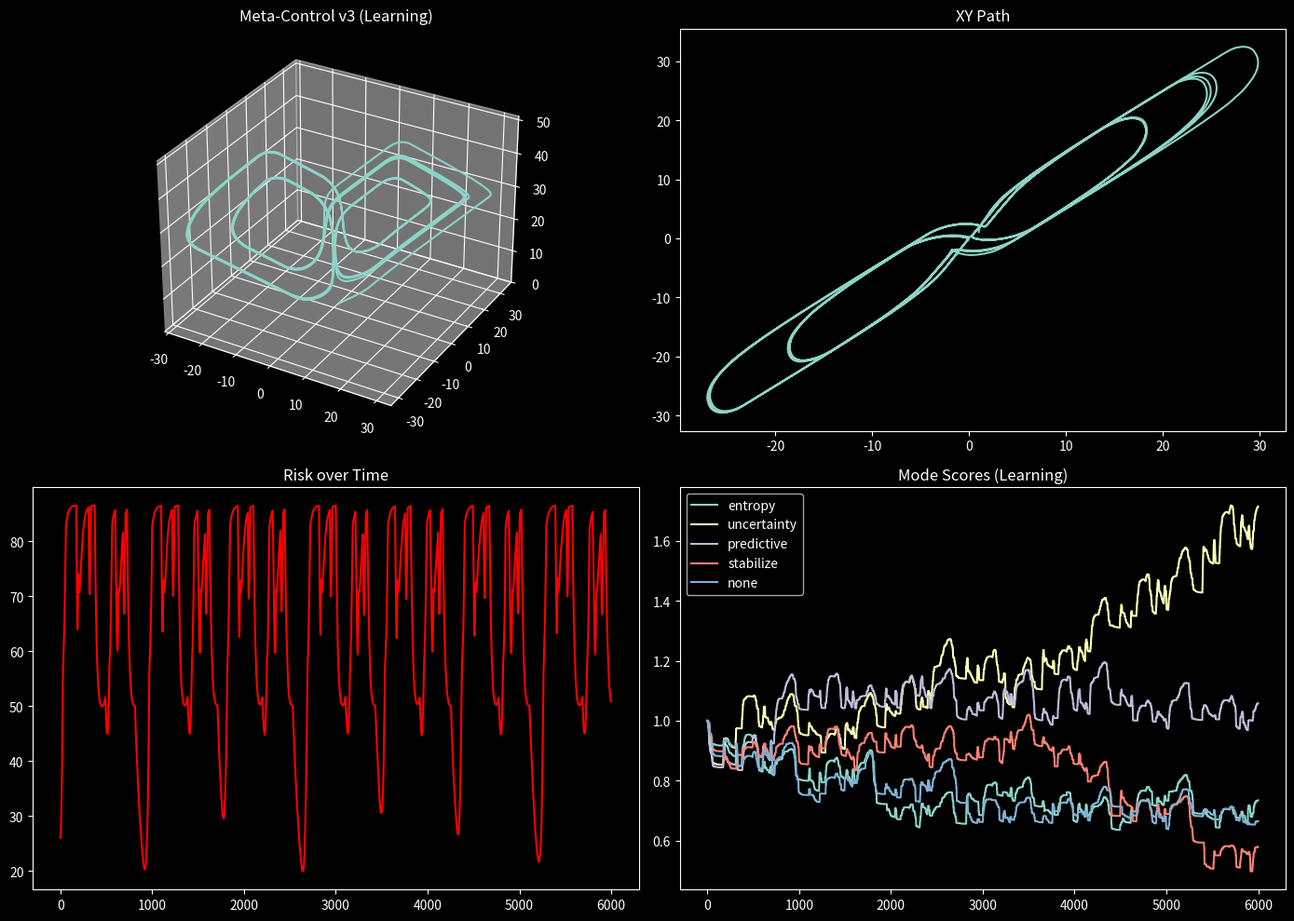

Write the Python code that produced this figure. (Note: this script raises an exception after producing the figure.)
"""
NEXAH — Lorenz Meta Control v3 (Learning)

Goal:
System learns which control mode works best.

New:
- mode scoring
- reward-based adaptation
- behavior evolution
"""

import numpy as np
import matplotlib.pyplot as plt
from mpl_toolkits.mplot3d import Axes3D

plt.style.use("dark_background")

# ==================================================
# LORENZ SYSTEM
# ==================================================

sigma = 10.0
rho = 28.0
beta = 8.0 / 3.0

def lorenz(x):
    dx = sigma * (x[1] - x[0])
    dy = x[0] * (rho - x[2]) - x[1]
    dz = x[0] * x[1] - beta * x[2]
    return np.array([dx, dy, dz])


# ==================================================
# SETTINGS
# ==================================================

dt = 0.005
steps = 6000

x = np.array([1.0, 1.0, 1.0])

trajectory = []
risk_list = []
mode_list = []
mode_score_history = []

# ==================================================
# LEARNING STRUCTURE
# ==================================================

modes = ["entropy", "uncertainty", "predictive", "stabilize", "none"]

mode_scores = {m: 1.0 for m in modes}

learning_rate = 0.01

# ==================================================
# HELPERS
# ==================================================

def compute_risk(dx):
    return np.linalg.norm(dx)

def compute_entropy():
    p = np.random.dirichlet(np.ones(6))
    return -np.sum(p * np.log(p + 1e-8))

def compute_confidence(x):
    return 1.0 - (abs(x[0]) % 6) / 6.0

def safe_clip(v, max_val=50):
    return np.clip(v, -max_val, max_val)

def softmax(scores):
    s = np.array(list(scores.values()))
    exp = np.exp(s - np.max(s))
    probs = exp / np.sum(exp)
    return dict(zip(scores.keys(), probs))


# ==================================================
# MAIN LOOP
# ==================================================

prev_risk = None

for i in range(steps):

    dx = lorenz(x)
    dx = safe_clip(dx, 50)

    entropy = compute_entropy()
    confidence = compute_confidence(x)
    risk = compute_risk(dx)

    # ==================================================
    # MODE SELECTION (learned)
    # ==================================================

    mode_probs = softmax(mode_scores)
    chosen_mode = np.random.choice(list(mode_probs.keys()), p=list(mode_probs.values()))

    # ==================================================
    # CONTROL
    # ==================================================

    if chosen_mode == "entropy":
        control = -dx * 0.6

    elif chosen_mode == "uncertainty":
        control = -dx * 0.4

    elif chosen_mode == "predictive":
        control = -dx * 0.3

    elif chosen_mode == "stabilize":
        control = -dx * 0.2

    else:
        control = np.zeros(3)

    control = safe_clip(control, 20)

    # ==================================================
    # UPDATE SYSTEM
    # ==================================================

    step_update = (dx + control) * dt
    step_update = safe_clip(step_update, 5)

    x = x + step_update

    # ==================================================
    # LEARNING STEP (KEY)
    # ==================================================

    if prev_risk is not None:

        delta = prev_risk - risk  # improvement if positive

        # reward / penalty
        mode_scores[chosen_mode] += learning_rate * delta

        # keep scores bounded
        for m in mode_scores:
            mode_scores[m] = np.clip(mode_scores[m], -2.0, 5.0)

    prev_risk = risk

    # ==================================================

    trajectory.append(x.copy())
    risk_list.append(risk)
    mode_list.append(chosen_mode)
    mode_score_history.append(mode_scores.copy())

trajectory = np.array(trajectory)

# ==================================================
# PLOTTING
# ==================================================

fig = plt.figure(figsize=(14, 10))

# 3D trajectory
ax = fig.add_subplot(221, projection='3d')
ax.plot(trajectory[:,0], trajectory[:,1], trajectory[:,2])
ax.set_title("Meta-Control v3 (Learning)")

# XY path
ax2 = fig.add_subplot(222)
ax2.plot(trajectory[:,0], trajectory[:,1])
ax2.set_title("XY Path")

# Risk
ax3 = fig.add_subplot(223)
ax3.plot(risk_list, color="red")
ax3.set_title("Risk over Time")

# Mode scores
ax4 = fig.add_subplot(224)

for m in modes:
    ax4.plot([h[m] for h in mode_score_history], label=m)

ax4.legend()
ax4.set_title("Mode Scores (Learning)")

plt.tight_layout()
plt.savefig("APPLICATIONS/outputs/lorenz_meta_control_v3_learning.png")
plt.show()

# ==================================================
# OUTPUT
# ==================================================

print("\n--- META CONTROL v3 (LEARNING) ---")
print("Mean risk:", np.mean(risk_list))
print("Final mode scores:")

for m, s in mode_scores.items():
    print(m, "→", round(s, 3))
